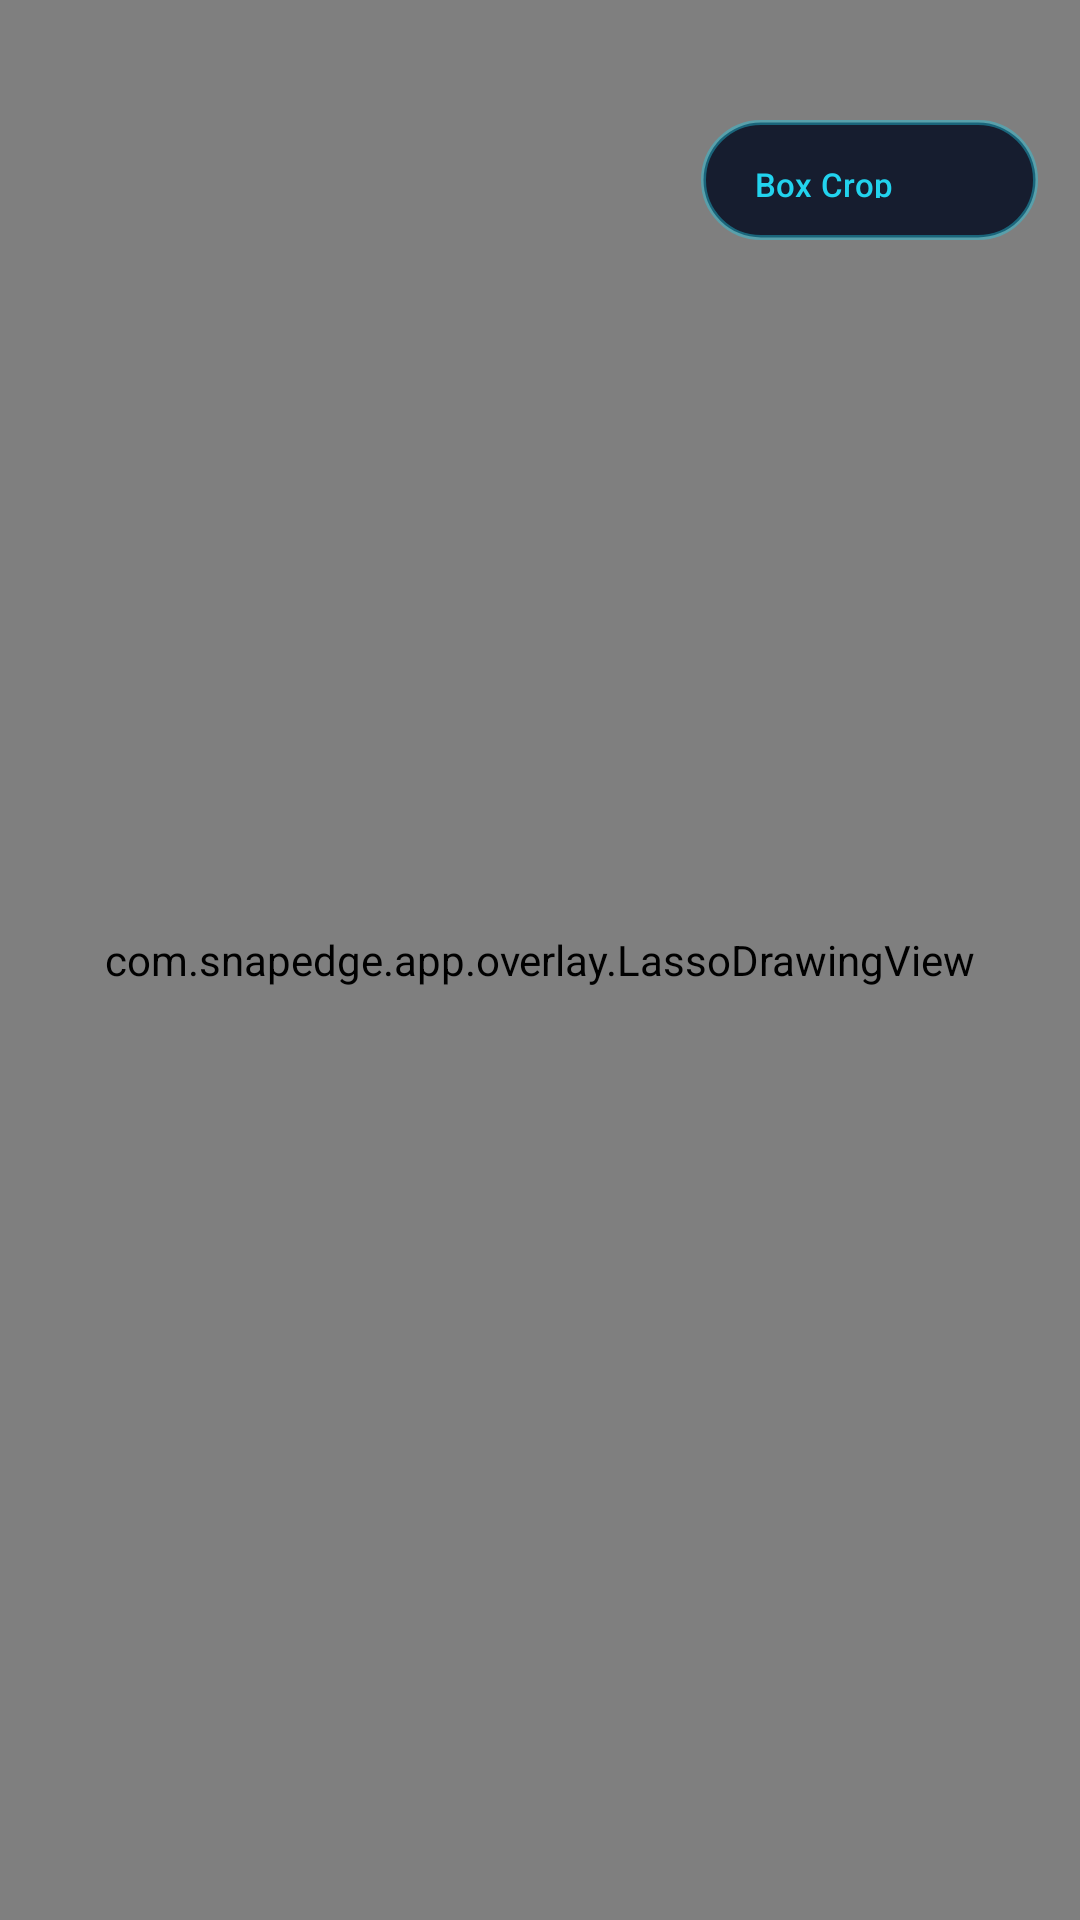

Android layout source for this screen:
<!-- AndroidManifest.xml: application theme Theme.SnapEdge -->
<!-- res/layout/overlay_lasso_capture.xml -->
<?xml version="1.0" encoding="utf-8"?>
<FrameLayout xmlns:android="http://schemas.android.com/apk/res/android"
    xmlns:app="http://schemas.android.com/apk/res-auto"
    android:id="@+id/lassoOverlayRoot"
    android:layout_width="match_parent"
    android:layout_height="match_parent"
    android:background="#000000">

    <ImageView
        android:id="@+id/ivFrozenScreen"
        android:layout_width="match_parent"
        android:layout_height="match_parent"
        android:contentDescription="Captured screen"
        android:scaleType="fitXY" />

    <com.snapedge.app.overlay.LassoDrawingView
        android:id="@+id/lassoDrawingView"
        android:layout_width="match_parent"
        android:layout_height="match_parent" />

    
    <LinearLayout
        android:id="@+id/lassoTopBar"
        android:layout_width="wrap_content"
        android:layout_height="wrap_content"
        android:layout_gravity="top|end"
        android:layout_marginTop="40dp"
        android:layout_marginEnd="14dp"
        android:background="@drawable/bg_pill_dark"
        android:elevation="10dp"
        android:gravity="center_vertical"
        android:orientation="horizontal"
        android:paddingHorizontal="10dp"
        android:paddingVertical="4dp">

        <com.google.android.material.button.MaterialButton
            android:id="@+id/btnToggleLassoMode"
            style="@style/Widget.Material3.Button.TextButton"
            android:layout_width="wrap_content"
            android:layout_height="32dp"
            android:minWidth="0dp"
            android:paddingHorizontal="8dp"
            android:text="Box Crop"
            android:textColor="@color/accent_glow"
            android:textSize="11sp" />

        <ImageButton
            android:id="@+id/btnCloseLasso"
            android:layout_width="28dp"
            android:layout_height="28dp"
            android:layout_marginStart="2dp"
            android:background="?attr/selectableItemBackgroundBorderless"
            android:contentDescription="Close"
            android:padding="4dp"
            android:src="@drawable/ic_close" />
    </LinearLayout>

    
    <com.google.android.material.card.MaterialCardView
        android:id="@+id/cardExtractionResult"
        android:layout_width="match_parent"
        android:layout_height="wrap_content"
        android:layout_gravity="bottom"
        android:layout_margin="14dp"
        android:visibility="gone"
        app:cardBackgroundColor="#F2111827"
        app:cardCornerRadius="24dp"
        app:cardElevation="16dp"
        app:strokeColor="#6622D3EE"
        app:strokeWidth="1dp">

        <LinearLayout
            android:layout_width="match_parent"
            android:layout_height="wrap_content"
            android:orientation="vertical"
            android:padding="14dp">

            <LinearLayout
                android:layout_width="match_parent"
                android:layout_height="wrap_content"
                android:gravity="center_vertical"
                android:orientation="horizontal">

                <ImageView
                    android:id="@+id/ivCroppedPreview"
                    android:layout_width="54dp"
                    android:layout_height="54dp"
                    android:background="#22FFFFFF"
                    android:contentDescription="Cropped region"
                    android:scaleType="centerInside" />

                <LinearLayout
                    android:layout_width="0dp"
                    android:layout_height="wrap_content"
                    android:layout_marginStart="10dp"
                    android:layout_weight="1"
                    android:orientation="vertical">

                    <TextView
                        android:id="@+id/tvExtractionStatus"
                        android:layout_width="wrap_content"
                        android:layout_height="wrap_content"
                        android:text="Scanning selection..."
                        android:textColor="@color/accent_glow"
                        android:textSize="13sp"
                        android:textStyle="bold" />

                    <TextView
                        android:id="@+id/tvSmartSummary"
                        android:layout_width="wrap_content"
                        android:layout_height="wrap_content"
                        android:text="Drag corners to resize square"
                        android:textColor="@color/text_secondary"
                        android:textSize="11sp" />
                </LinearLayout>

                <ImageButton
                    android:id="@+id/btnDismissResult"
                    android:layout_width="32dp"
                    android:layout_height="32dp"
                    android:background="?attr/selectableItemBackgroundBorderless"
                    android:contentDescription="Dismiss"
                    android:src="@drawable/ic_close" />
            </LinearLayout>

            
            <LinearLayout
                android:id="@+id/linkPromptRow"
                android:layout_width="match_parent"
                android:layout_height="wrap_content"
                android:layout_marginTop="8dp"
                android:background="#2222D3EE"
                android:gravity="center_vertical"
                android:orientation="horizontal"
                android:paddingHorizontal="10dp"
                android:paddingVertical="6dp"
                android:visibility="gone">

                <TextView
                    android:id="@+id/tvLinkPrompt"
                    android:layout_width="0dp"
                    android:layout_height="wrap_content"
                    android:layout_weight="1"
                    android:text="Link detected — Open with browser?"
                    android:textColor="@color/text_primary"
                    android:textSize="12sp"
                    android:textStyle="bold" />

                <com.google.android.material.button.MaterialButton
                    android:id="@+id/btnOpenBrowser"
                    android:layout_width="wrap_content"
                    android:layout_height="34dp"
                    android:minWidth="0dp"
                    android:paddingHorizontal="12dp"
                    android:text="Open Browser"
                    android:textSize="11sp" />
            </LinearLayout>

            
            <HorizontalScrollView
                android:id="@+id/scrollSmartChips"
                android:layout_width="match_parent"
                android:layout_height="wrap_content"
                android:layout_marginTop="8dp"
                android:scrollbars="none"
                android:visibility="gone">

                <com.google.android.material.chip.ChipGroup
                    android:id="@+id/chipGroupSmartActions"
                    android:layout_width="wrap_content"
                    android:layout_height="wrap_content"
                    app:singleLine="true" />
            </HorizontalScrollView>

            <EditText
                android:id="@+id/etExtractedText"
                android:layout_width="match_parent"
                android:layout_height="wrap_content"
                android:layout_marginTop="8dp"
                android:background="#1AFFFFFF"
                android:gravity="top|start"
                android:hint="No text detected — drag corners to resize"
                android:inputType="textMultiLine"
                android:maxLines="6"
                android:minLines="2"
                android:padding="10dp"
                android:textColor="@color/text_primary"
                android:textColorHint="@color/text_secondary"
                android:textSize="13sp" />

            
            <HorizontalScrollView
                android:layout_width="match_parent"
                android:layout_height="wrap_content"
                android:layout_marginTop="10dp"
                android:scrollbars="none">

                <LinearLayout
                    android:layout_width="wrap_content"
                    android:layout_height="wrap_content"
                    android:orientation="horizontal">

                    <com.google.android.material.button.MaterialButton
                        android:id="@+id/btnCopyExtracted"
                        android:layout_width="wrap_content"
                        android:layout_height="38dp"
                        android:text="Copy"
                        android:textSize="12sp" />

                    <com.google.android.material.button.MaterialButton
                        android:id="@+id/btnPinExtracted"
                        style="@style/Widget.Material3.Button.TonalButton"
                        android:layout_width="wrap_content"
                        android:layout_height="38dp"
                        android:layout_marginStart="6dp"
                        android:text="Pin"
                        android:textSize="12sp" />

                    <com.google.android.material.button.MaterialButton
                        android:id="@+id/btnSearchWeb"
                        style="@style/Widget.Material3.Button.TonalButton"
                        android:layout_width="wrap_content"
                        android:layout_height="38dp"
                        android:layout_marginStart="6dp"
                        android:text="Search"
                        android:textSize="12sp" />

                    <com.google.android.material.button.MaterialButton
                        android:id="@+id/btnSaveCropImage"
                        style="@style/Widget.Material3.Button.TonalButton"
                        android:layout_width="wrap_content"
                        android:layout_height="38dp"
                        android:layout_marginStart="6dp"
                        android:text="Save Crop"
                        android:textSize="12sp" />

                    <com.google.android.material.button.MaterialButton
                        android:id="@+id/btnEditCropImage"
                        style="@style/Widget.Material3.Button.TonalButton"
                        android:layout_width="wrap_content"
                        android:layout_height="38dp"
                        android:layout_marginStart="6dp"
                        android:text="Markup"
                        android:textSize="12sp" />

                    <com.google.android.material.button.MaterialButton
                        android:id="@+id/btnShareExtracted"
                        style="@style/Widget.Material3.Button.TextButton"
                        android:layout_width="wrap_content"
                        android:layout_height="38dp"
                        android:layout_marginStart="4dp"
                        android:text="Share"
                        android:textSize="12sp" />
                </LinearLayout>
            </HorizontalScrollView>

        </LinearLayout>
    </com.google.android.material.card.MaterialCardView>

</FrameLayout>
<!-- resources referenced by this layout -->
<resources>
  <color name="accent_glow">#22D3EE</color>
  <color name="text_primary">#F8FAFC</color>
  <color name="text_secondary">#94A3B8</color>
  <!-- drawable bg_pill_dark (drawable) -->
  <?xml version="1.0" encoding="utf-8"?>
  <shape xmlns:android="http://schemas.android.com/apk/res/android"
      android:shape="rectangle">
      <solid android:color="#EE0F172A" />
      <corners android:radius="28dp" />
      <stroke
          android:width="1.5dp"
          android:color="#6622D3EE" />
  </shape>
  <style name="Theme.SnapEdge" parent="Theme.Material3.Dark.NoActionBar">
          <item name="colorPrimary">@color/primary</item>
          <item name="colorPrimaryContainer">@color/primary_variant</item>
          <item name="colorSecondary">@color/secondary</item>
          <item name="android:windowBackground">@color/surface_dark</item>
          <item name="android:statusBarColor">@color/surface_dark</item>
          <item name="android:navigationBarColor">@color/surface_dark</item>
      </style>
  <color name="primary">#6366F1</color>
  <color name="primary_variant">#4F46E5</color>
  <color name="secondary">#06B6D4</color>
  <color name="surface_dark">#0F172A</color>
</resources>
